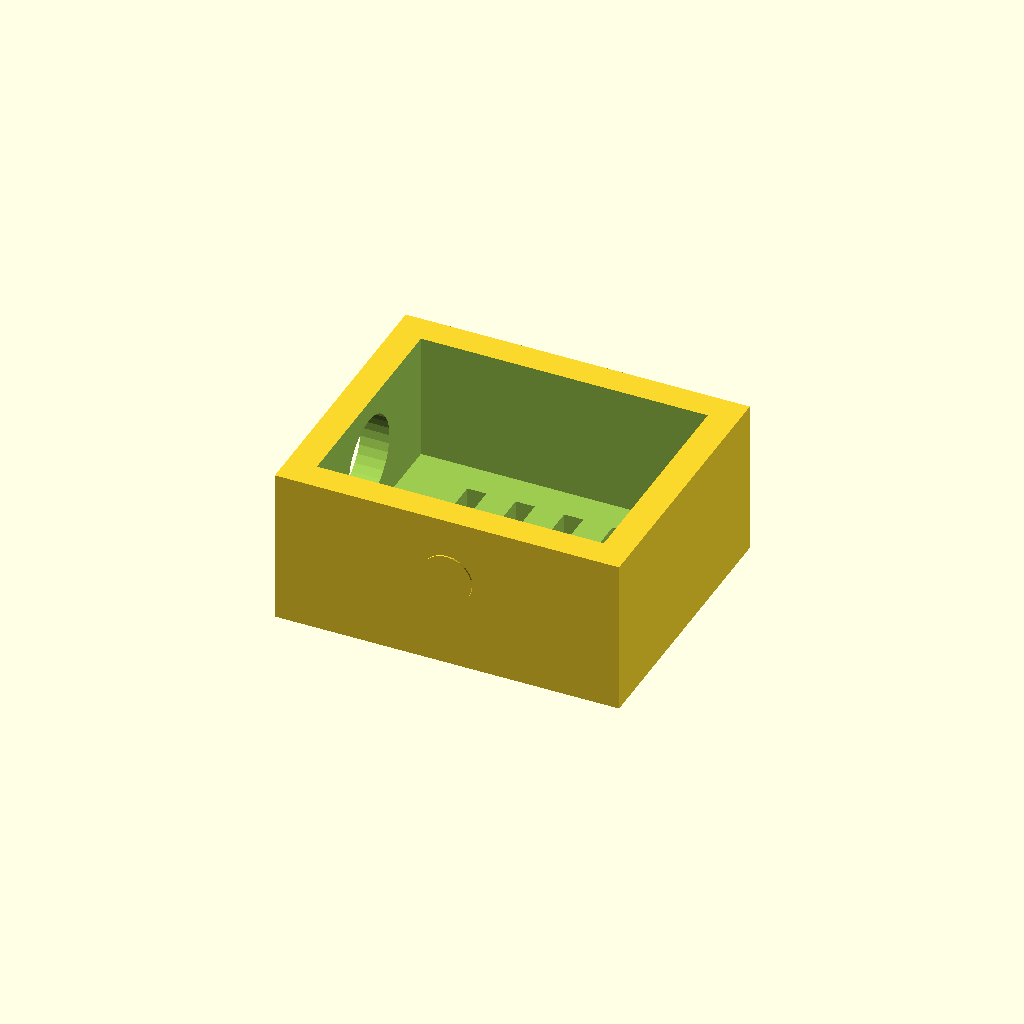
Cell 1: the model at its default parameters.
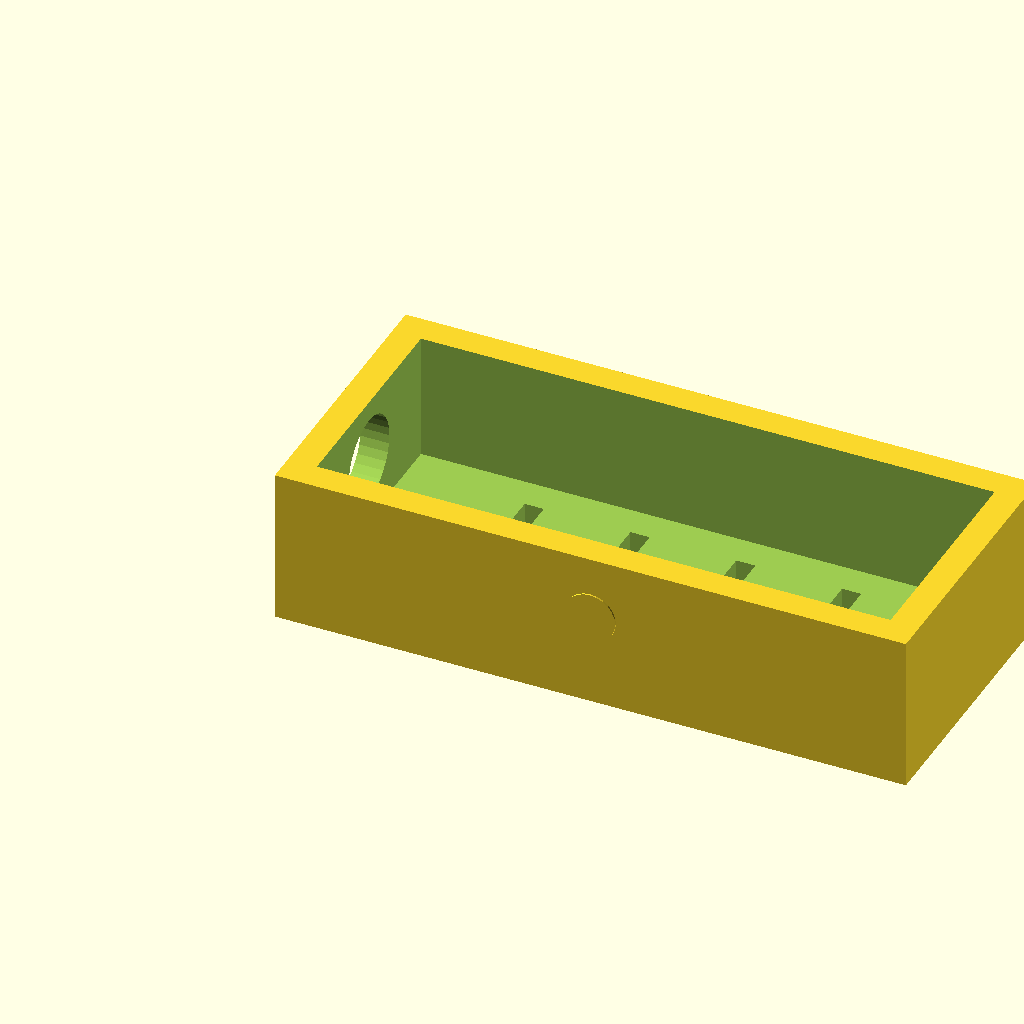
Cell 2 — bme_l set to 36, the other parameters unchanged.
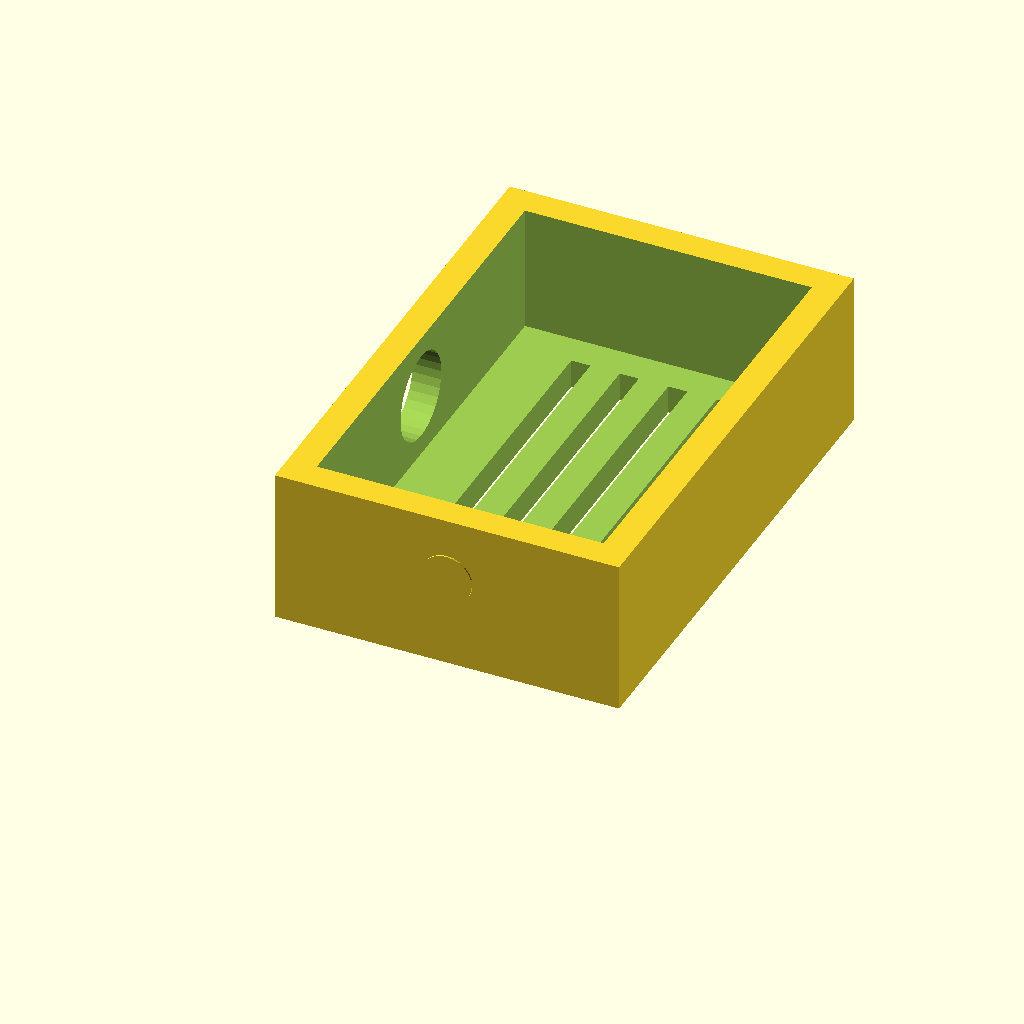
Cell 3: bme_w = 28 (everything else at default).
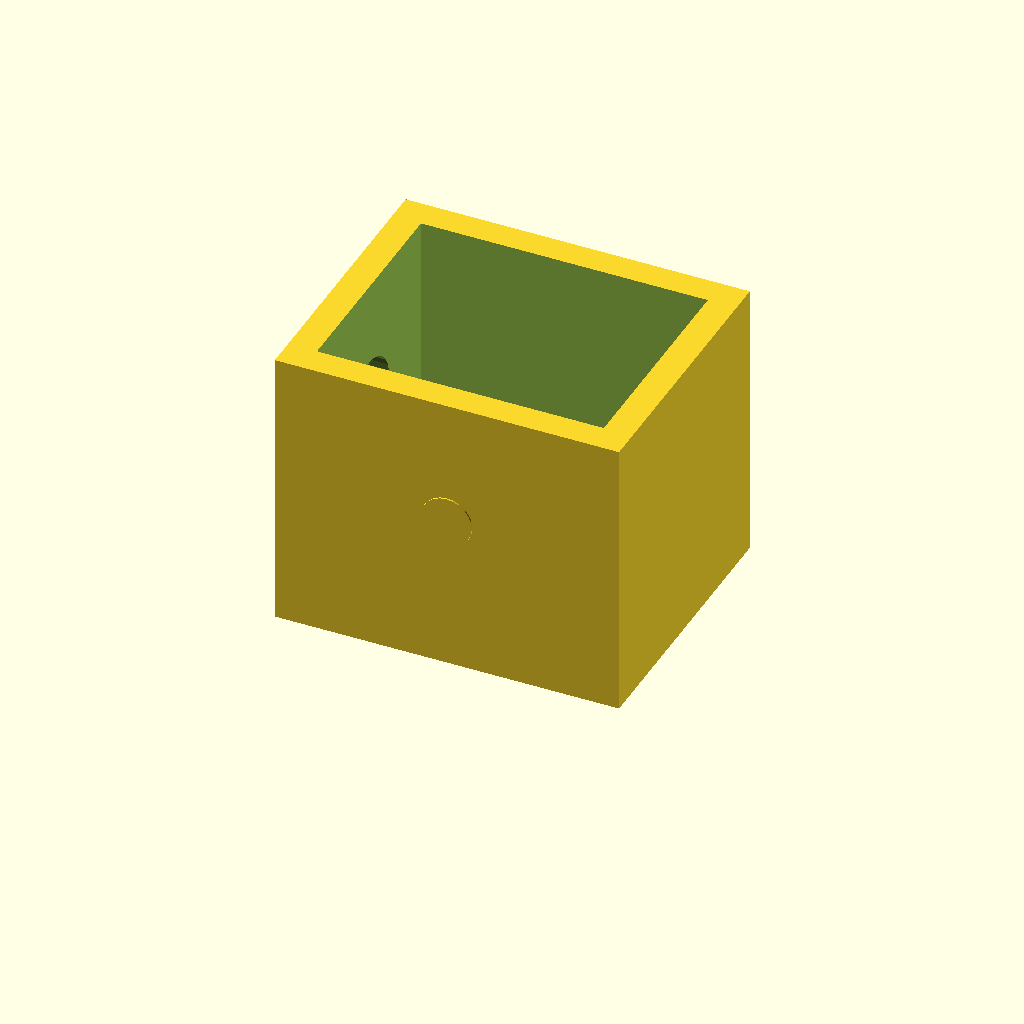
Cell 4: bme_h = 16 (everything else at default).
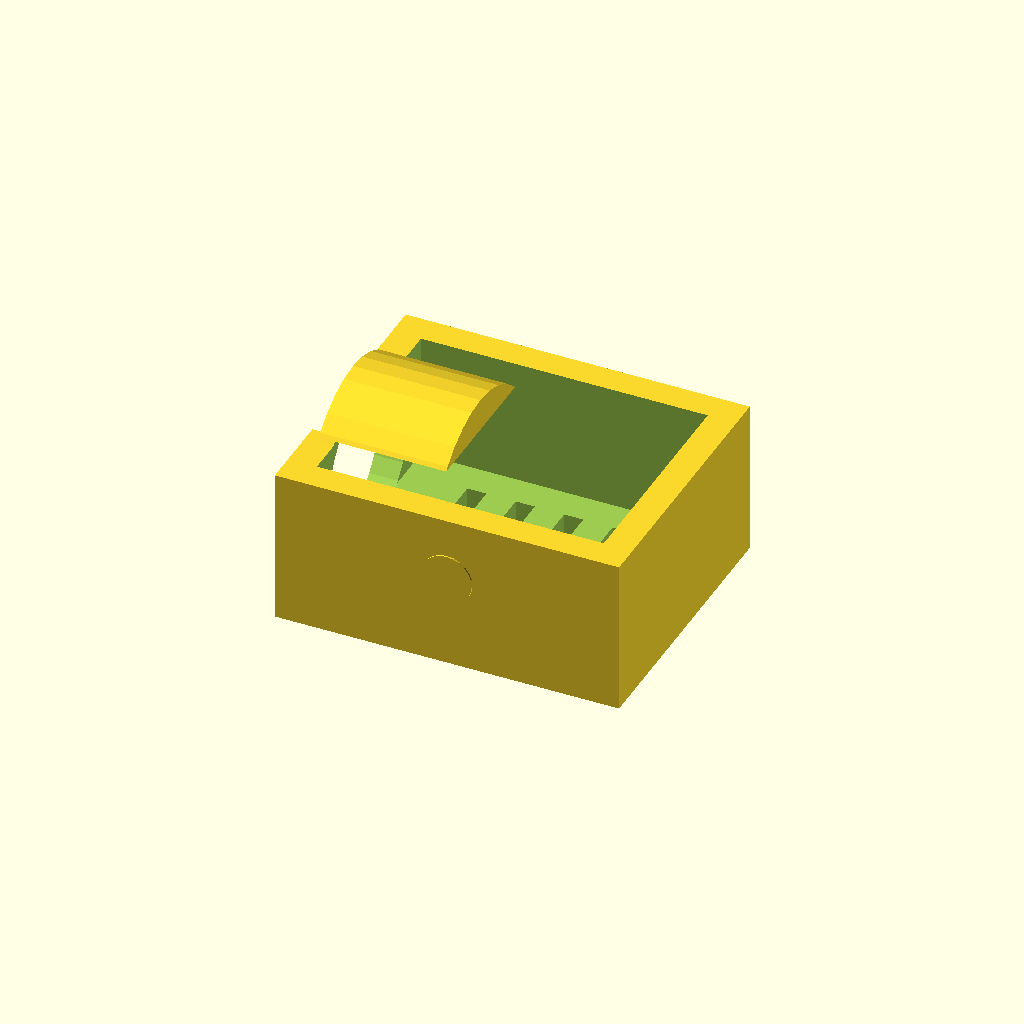
Cell 5: bme_cable_d = 11 (everything else at default).
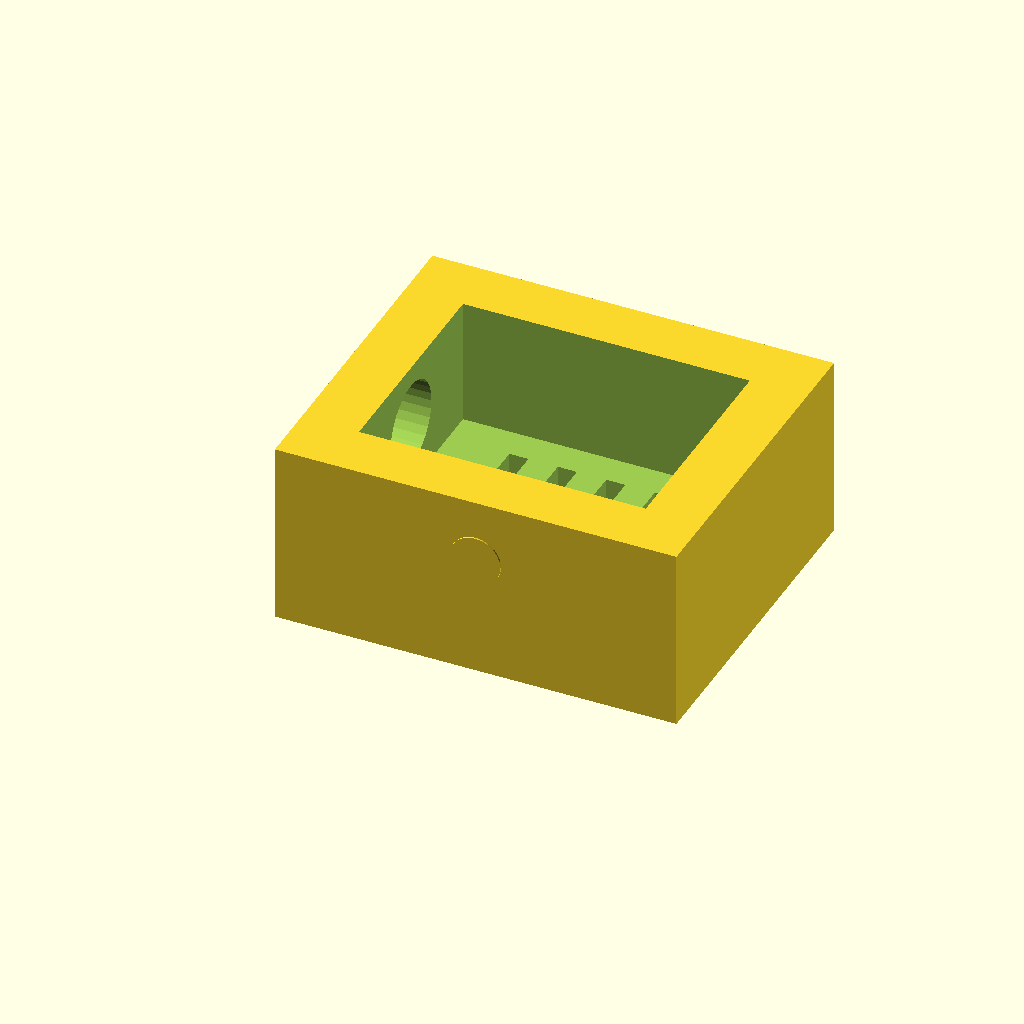
Cell 6: the same model with pod_wall = 3.6.
One fixed orthographic camera (rotation 55°, 0°, 25°; colour scheme Cornfield) for every cell.
The OpenSCAD source (wallbox/hardware/3d-print/bme_sensor_pod.scad):
// Externes Sensorköpfchen für BME280 (Pimoroni/Adafruit-Breakout)
// Der D1 Mini Pro sitzt im fertigen DIN-Halter:
// https://www.printables.com/model/1530436-d1mini-din-rail-mount
//
// STL: openscad -o bme_sensor_pod.stl bme_sensor_pod.scad

bme_l = 18.0;
bme_w = 14.0;
bme_h = 8.0;
bme_cable_d = 5.5;
pod_wall = 1.8;

$fn = 32;

module ventilation_slots(x, y, w, l, count = 5) {
  slot_w = 1.2;
  gap = (l - count * slot_w) / (count + 1);
  for (i = [0 : count - 1]) {
    translate([x + gap + i * (slot_w + gap), y, -0.1])
      cube([slot_w, w, pod_wall + 0.4]);
  }
}

difference() {
  union() {
    cube([bme_l + 2 * pod_wall, bme_w + 2 * pod_wall, bme_h + pod_wall]);
    translate([pod_wall + 3, bme_w / 2 + pod_wall, bme_h / 2 + pod_wall])
      rotate([0, 90, 0])
        cylinder(h = 8, d = bme_cable_d + 1.5, center = true, $fn = 32);
  }
  translate([pod_wall, pod_wall, pod_wall])
    cube([bme_l, bme_w, bme_h + 0.2]);
  ventilation_slots(pod_wall + 2, pod_wall + 2, bme_w - 4, bme_l - 4, 4);
  translate([-0.1, bme_w / 2 + pod_wall, bme_h / 2 + pod_wall])
    rotate([0, 90, 0])
      cylinder(h = pod_wall + 0.2, d = bme_cable_d, $fn = 32);
}

translate([bme_l / 2 + pod_wall, -0.1, bme_h / 2 + pod_wall])
  rotate([-90, 0, 0])
    cylinder(h = pod_wall + 0.2, d = 3.2, $fn = 24);
Parameter table extracted from the source (name, type, default, range or options):
bme_l: number, default 18
bme_w: number, default 14
bme_h: number, default 8
bme_cable_d: number, default 5.5
pod_wall: number, default 1.8
